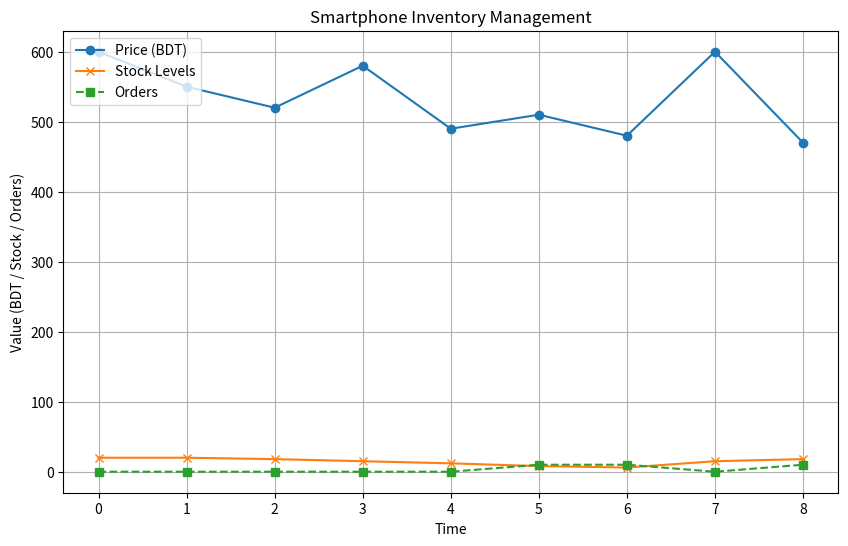

Python code for this plot:
import numpy as np
import matplotlib.pyplot as plt

# Initialize parameters
average_price = 600  # example average price in BDT
critical_stock_level = 10
discount_threshold = 0.2  # 20% discount threshold
restock_quantity = 10  # minimum order quantity when stock is low

# Simulating the agent's percepts over time
prices = [600, 550, 520, 580, 490, 510, 480, 600, 470]  # example prices (in BDT)
stock_levels = [20, 20, 18, 15, 12, 8, 6, 15, 18]  # example stock levels

# Function to decide whether to order smartphones
def decide_order(current_price, current_stock, avg_price, discount_threshold, critical_stock_level, restock_quantity):
    # Check for significant price drop (20% or more)
    price_drop = (avg_price - current_price) / avg_price >= discount_threshold

    # If stock is critically low, prioritize restocking
    if current_stock < critical_stock_level:
        return restock_quantity

    # If price dropped significantly, and stock is not critically low, order more
    elif price_drop and current_stock >= critical_stock_level:
        # Order a quantity based on price drop and stock
        tobuy = max(10, int((avg_price - current_price) / avg_price * 20))  # ordering more based on price drop
        return tobuy
    else:
        return 0  # No need to order if no conditions met

# Apply decision rules to each percept
orders = []
for price, stock in zip(prices, stock_levels):
    order = decide_order(price, stock, average_price, discount_threshold, critical_stock_level, restock_quantity)
    orders.append(order)

# Plotting the stock levels and the orders over time
plt.figure(figsize=(10, 6))
plt.plot(prices, label="Price (BDT)", marker='o')
plt.plot(stock_levels, label="Stock Levels", marker='x')
plt.plot(orders, label="Orders", marker='s', linestyle='dashed')

plt.title("Smartphone Inventory Management")
plt.xlabel("Time")
plt.ylabel("Value (BDT / Stock / Orders)")
plt.legend(loc="upper left")
plt.grid(True)
plt.show()

# Display the results
for i, (price, stock, order) in enumerate(zip(prices, stock_levels, orders)):
    print(f"Time {i+1}: Price = {price} BDT, Stock = {stock}, Order = {order}")